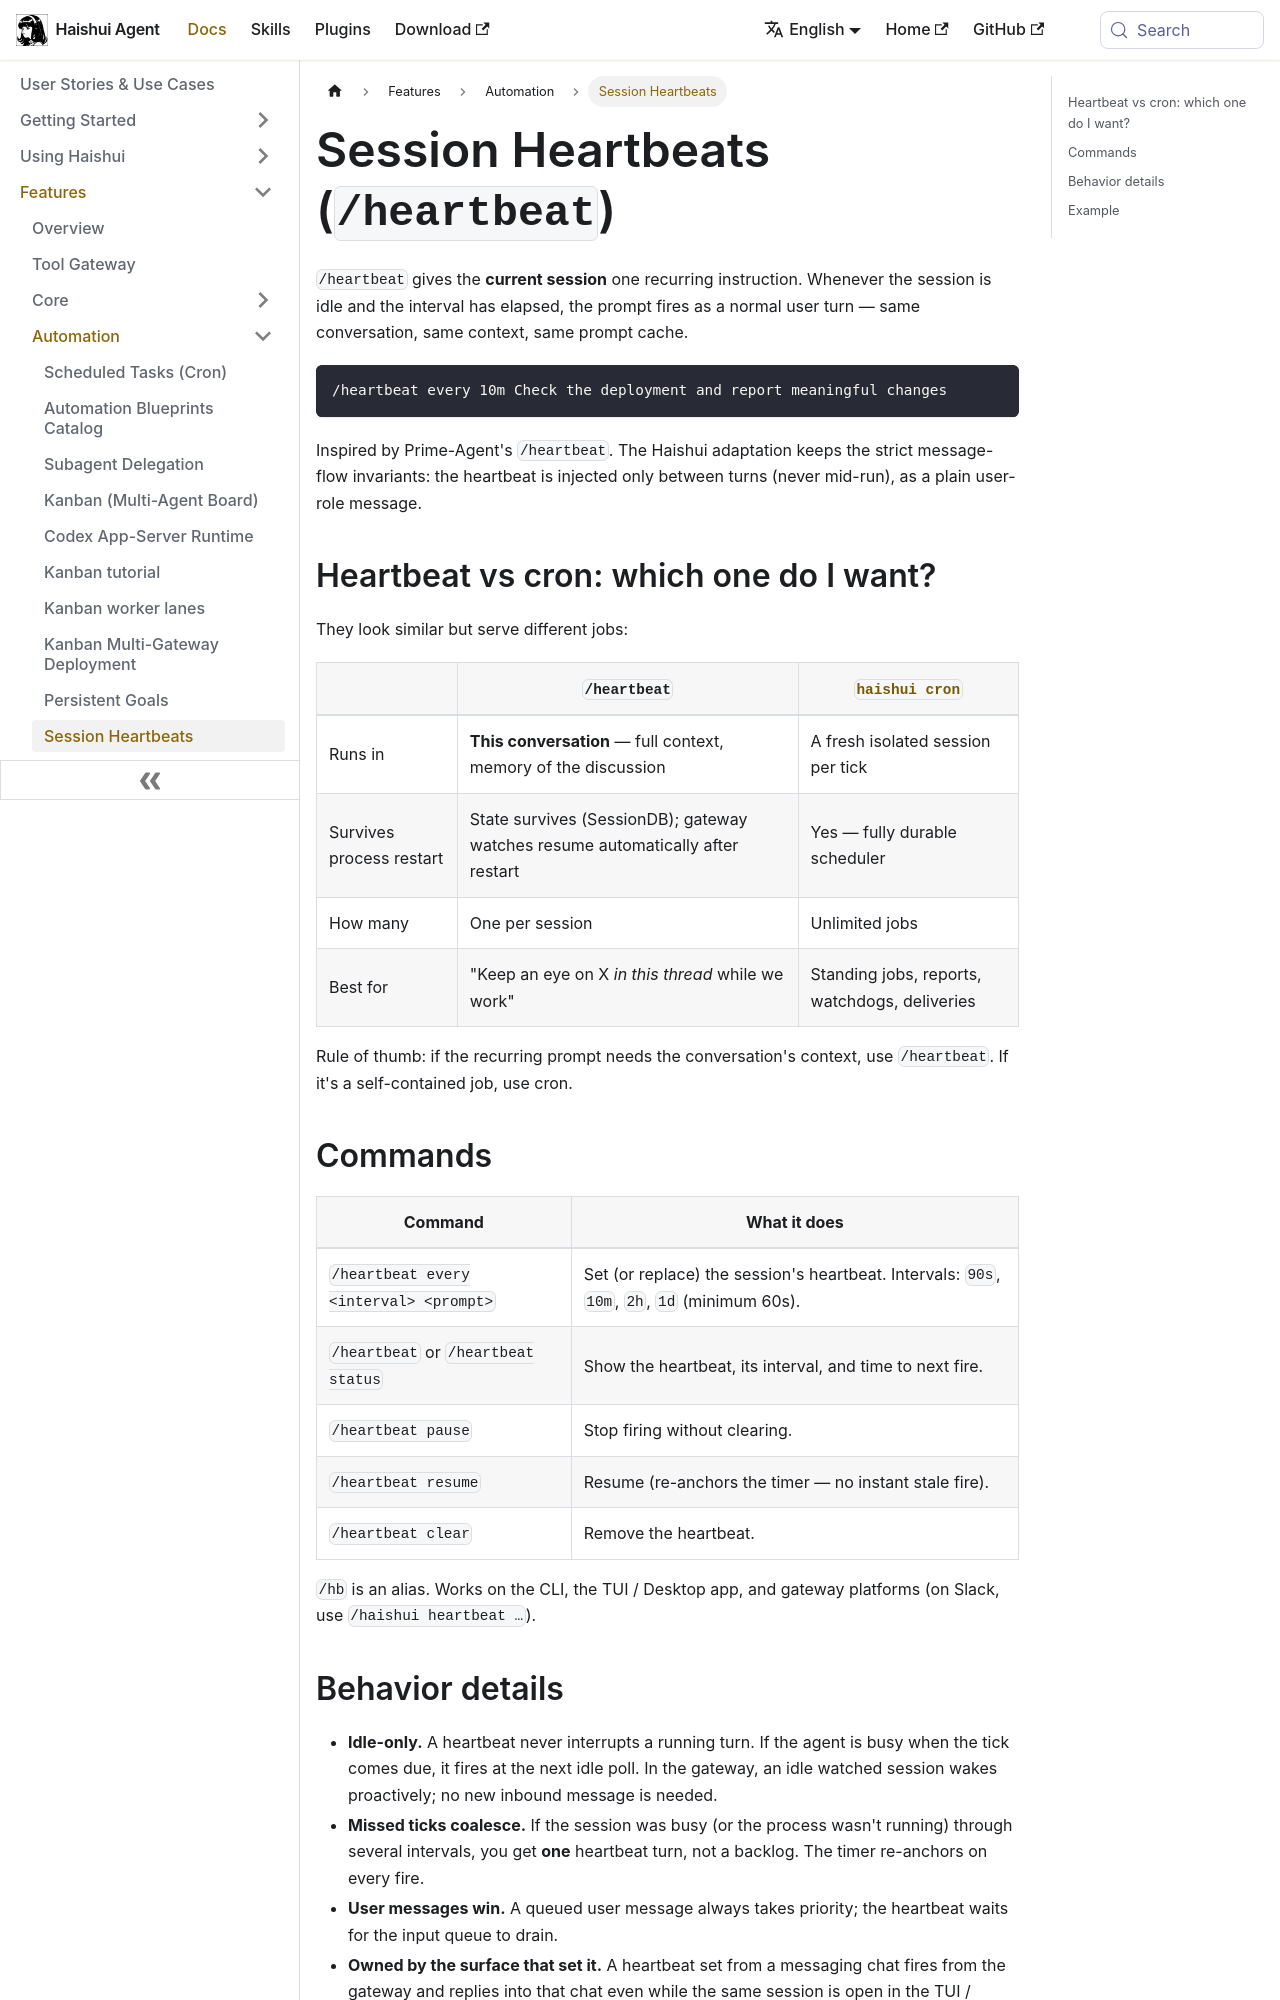

repository: aiqinghaiwork163/haishui-agent · page: docs/user-guide/features/heartbeat/index.html · generator: docusaurus

---
sidebar_position: 17
title: "Session Heartbeats"
description: "A recurring prompt that re-enters your current session whenever it's idle — /heartbeat every 10m Check the deployment."
---

# Session Heartbeats (`/heartbeat`)

`/heartbeat` gives the **current session** one recurring instruction. Whenever the session is idle and the interval has elapsed, the prompt fires as a normal user turn — same conversation, same context, same prompt cache.

```
/heartbeat every 10m Check the deployment and report meaningful changes
```

Inspired by Prime-Agent's `/heartbeat`. The Haishui adaptation keeps the strict message-flow invariants: the heartbeat is injected only between turns (never mid-run), as a plain user-role message.

## Heartbeat vs cron: which one do I want?

They look similar but serve different jobs:

| | `/heartbeat` | [`haishui cron`](./cron) |
|---|---|---|
| Runs in | **This conversation** — full context, memory of the discussion | A fresh isolated session per tick |
| Survives process restart | State survives (SessionDB); gateway watches resume automatically after restart | Yes — fully durable scheduler |
| How many | One per session | Unlimited jobs |
| Best for | "Keep an eye on X *in this thread* while we work" | Standing jobs, reports, watchdogs, deliveries |

Rule of thumb: if the recurring prompt needs the conversation's context, use `/heartbeat`. If it's a self-contained job, use cron.

## Commands

| Command | What it does |
|---|---|
| `/heartbeat every <interval> <prompt>` | Set (or replace) the session's heartbeat. Intervals: `90s`, `10m`, `2h`, `1d` (minimum 60s). |
| `/heartbeat` or `/heartbeat status` | Show the heartbeat, its interval, and time to next fire. |
| `/heartbeat pause` | Stop firing without clearing. |
| `/heartbeat resume` | Resume (re-anchors the timer — no instant stale fire). |
| `/heartbeat clear` | Remove the heartbeat. |

`/hb` is an alias. Works on the CLI, the TUI / Desktop app, and gateway platforms (on Slack, use `/haishui heartbeat …`).
